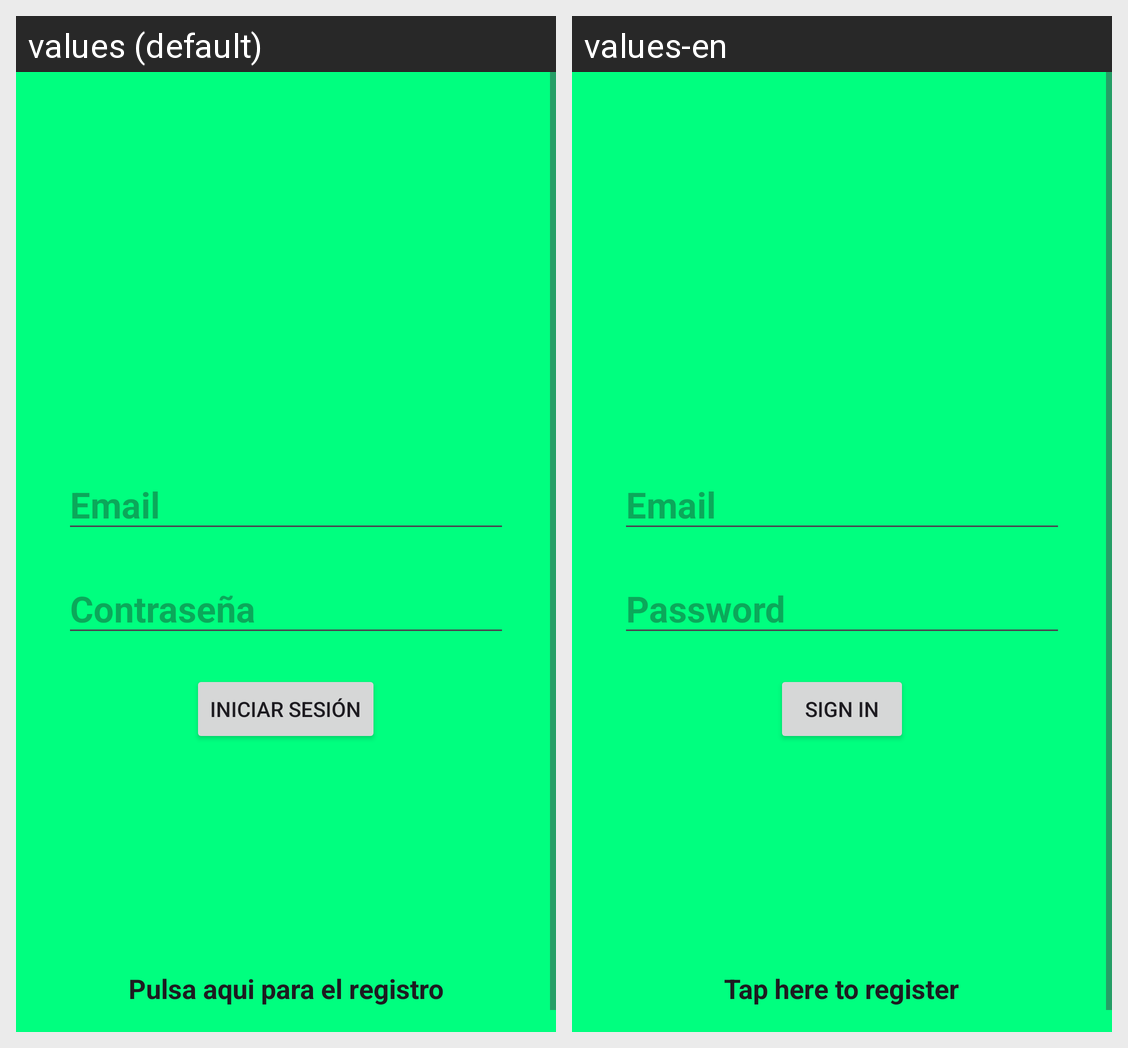

For this localized Android screen grid, give each drawn string resource with its value in every locale shown.
Android screen res/layout/activity_login.xml rendered under 2 locales, left to right: values (default), values-en. Device: Nexus 5 (rendered at 1080×1920; each locale shown at half size, 540×960, under a caption strip naming it); theme Theme.RMViewer.
Strings drawn on this screen, with the default value and each locale's value (text and hints the layout hard-codes, and strings that could not be matched under every locale, appear in the picture but are not listed):

email
  values: Email
  values-en: Email

contrasena
  values: Contraseña
  values-en: Password

iniciar_sesion
  values: Iniciar sesión
  values-en: Sign in

registrarse
  values: Pulsa aqui para el registro
  values-en: Tap here to register
